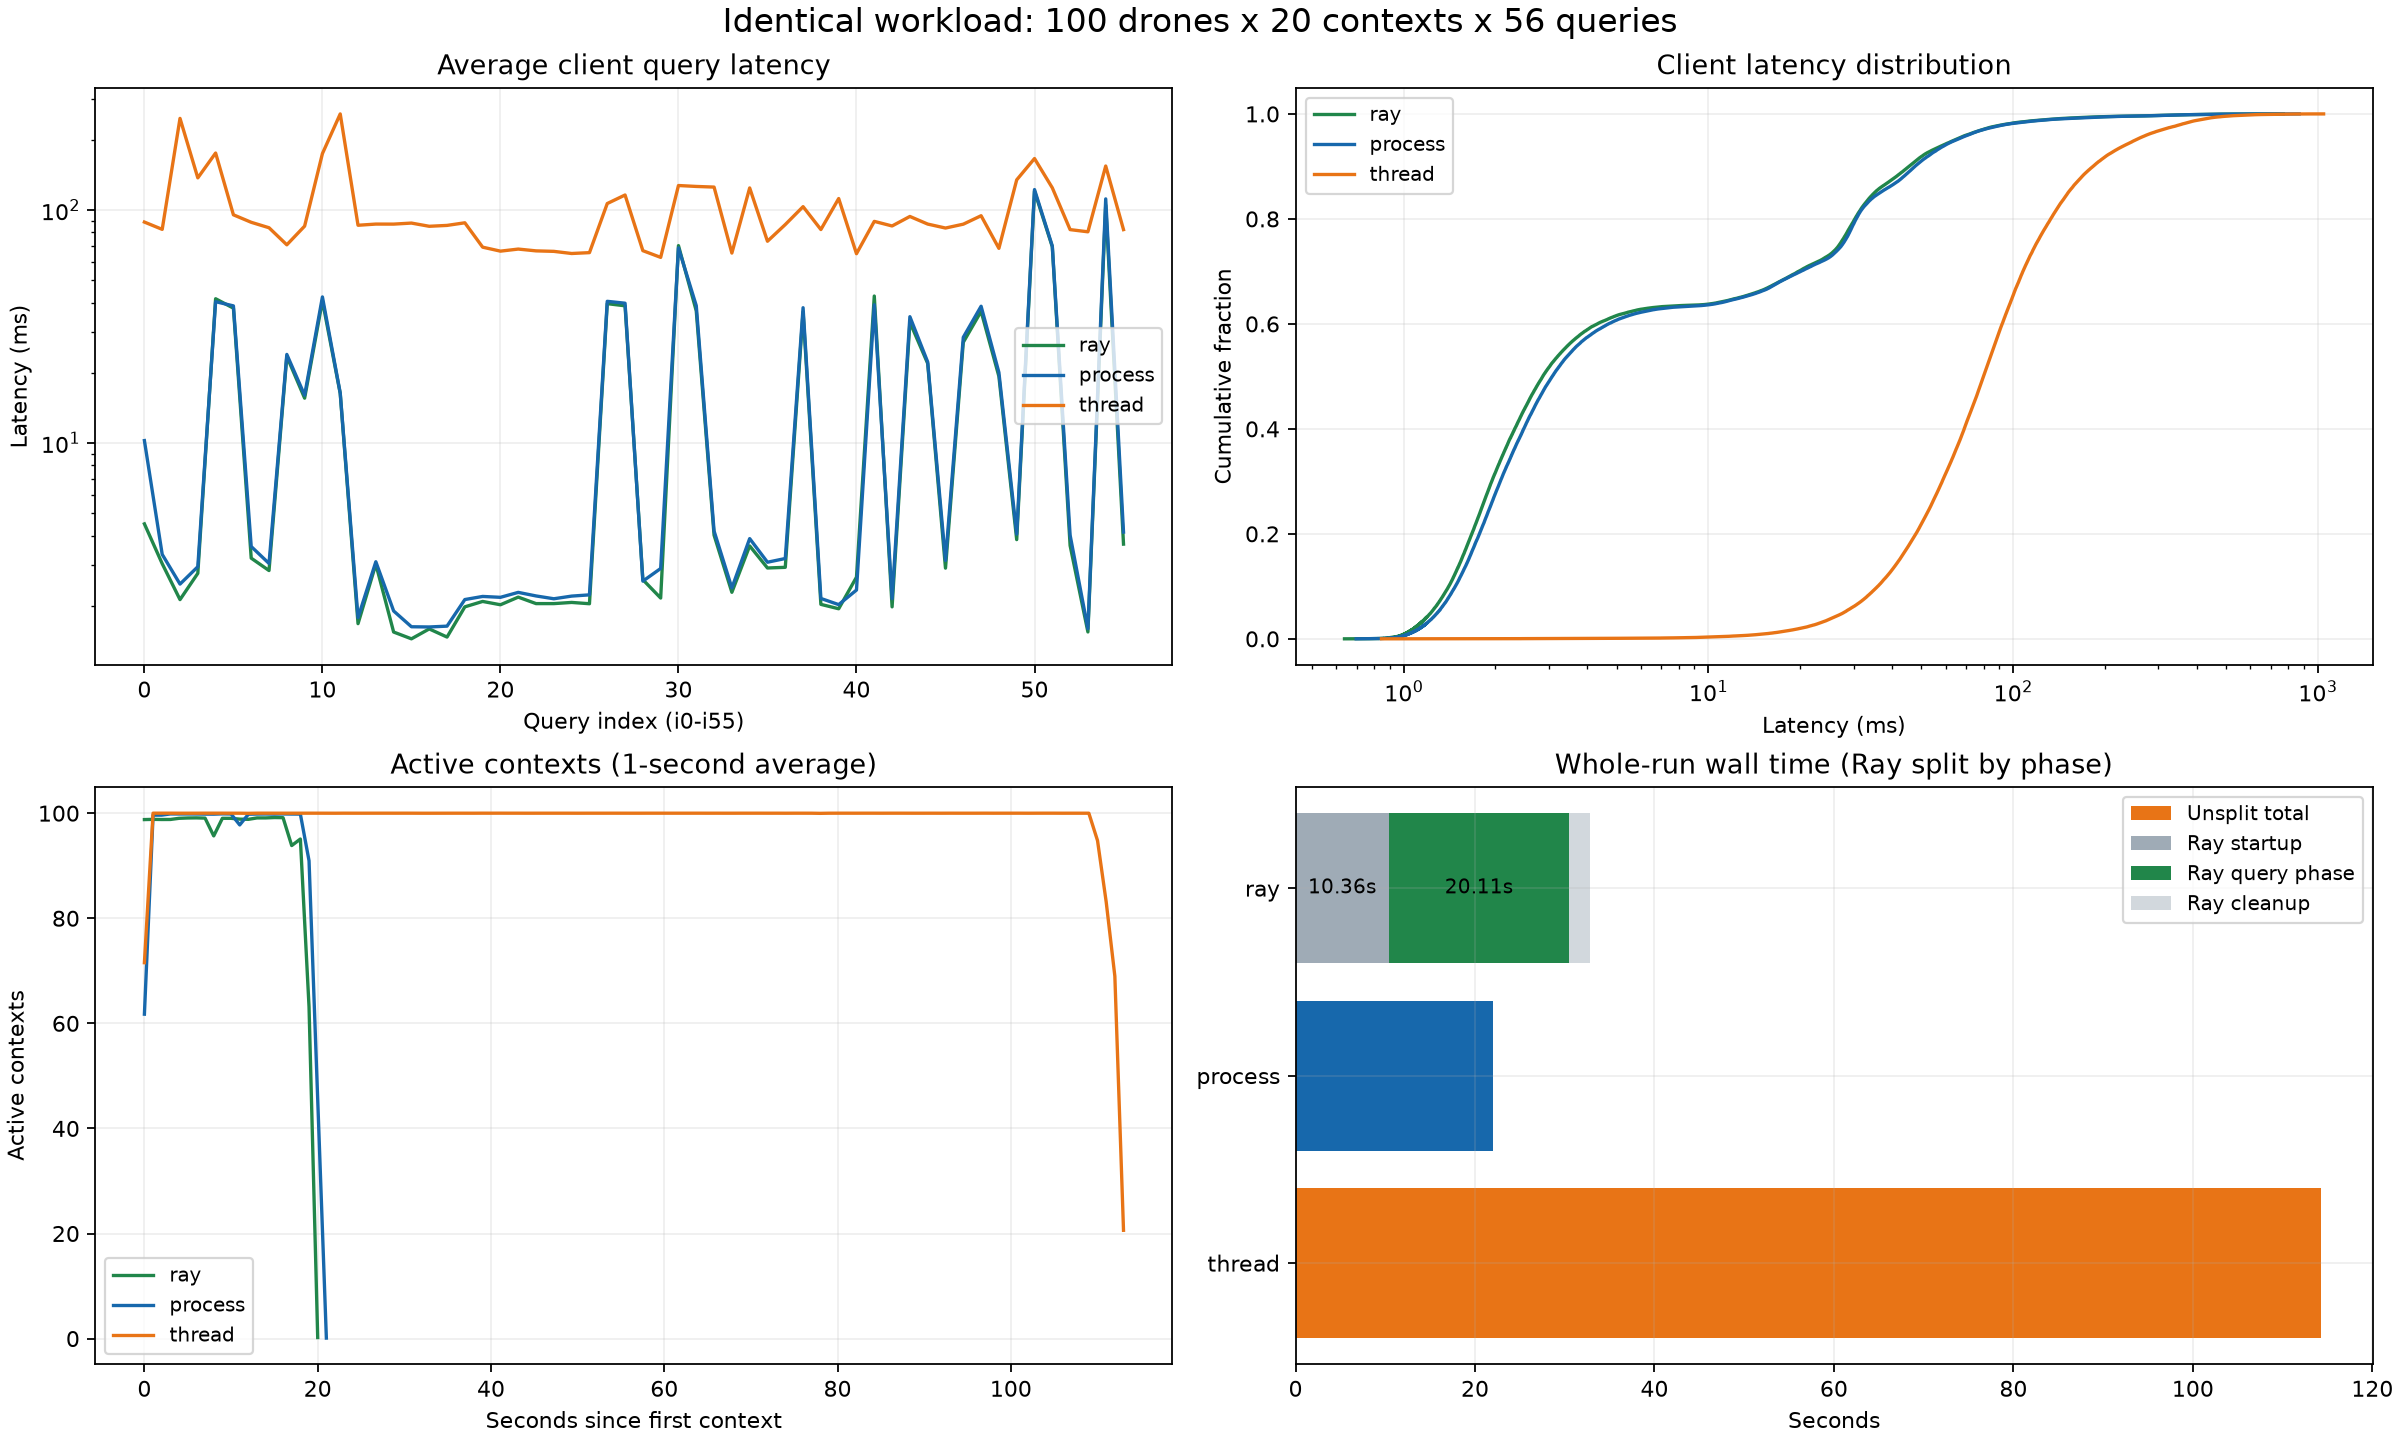

Data behind this chart, as committed beside it:
query_id, ray_avg_ms, ray_p50_ms, ray_p95_ms, ray_p99_ms, ray_total_rows, process_avg_ms, process_p50_ms, process_p95_ms, process_p99_ms, process_total_rows, thread_avg_ms, thread_p50_ms, thread_p95_ms, thread_p99_ms, thread_total_rows, process_over_ray_avg, thread_over_ray_avg, process_57687_avg_ms, process_57687_p95_ms
i0, 4.489, 1.535, 14.59, 97.74, 2000, 10.23, 1.622, 16.43, 263.8, 2000, 88.69, 76.28, 184.7, 356.3, 2000, 2.278, 19.76, 50.13, 57.77
i1, 3.028, 2.505, 5.786, 9.175, 2000, 3.32, 2.641, 5.993, 16.98, 2000, 82.51, 73.15, 165.5, 353.5, 2000, 1.096, 27.25, 1325, 2958
i2, 2.123, 1.896, 3.259, 5.044, 20000, 2.475, 1.986, 3.52, 16.02, 20000, 247.2, 231.2, 432.7, 650.5, 20000, 1.166, 116.4, 1198, 2708
i3, 2.753, 2.404, 4.202, 15.33, 7300, 2.939, 2.504, 4.337, 16.35, 7300, 137.3, 120.8, 280.7, 493.4, 7300, 1.068, 49.86, 75.87, 82.88
i4, 41.56, 35.01, 73.09, 131.8, 11000, 40.37, 35.38, 67.96, 81.85, 11000, 175.5, 158.2, 344, 504.7, 11000, 0.9714, 4.223, 88.67, 202.6
i5, 37.86, 33.86, 62.03, 74.08, 2000, 38.73, 33.55, 64.65, 75.54, 2000, 95.28, 83.95, 174.8, 368.3, 2000, 1.023, 2.517, 53.26, 108.4
i6, 3.198, 2.806, 5.471, 8.761, 2320, 3.588, 3.052, 6.199, 16.17, 2320, 88.48, 77.57, 172.4, 345.5, 2320, 1.122, 27.67, 2807, 5053
i7, 2.83, 2.423, 4.864, 12.89, 2000, 3.035, 2.577, 5.317, 12.44, 2000, 83.84, 74.49, 161.9, 358.2, 2000, 1.073, 29.63, 2652, 4934
i8, 23.5, 21.36, 37.03, 43.23, 0, 23.97, 21.24, 39.86, 49.78, 0, 70.83, 59.91, 145.1, 216.4, 0, 1.02, 3.015, 1114, 2215
i9, 15.55, 13.77, 27.73, 33.62, 2000, 16.01, 13.71, 28.37, 37.75, 2000, 85.19, 76.79, 162.2, 257, 2000, 1.029, 5.478, 25.43, 53.84
i10, 40.73, 36.19, 64.72, 77.49, 10040, 42.31, 37.05, 69.75, 87.83, 10040, 174.5, 144.4, 386.1, 562.9, 10040, 1.039, 4.285, 1091, 2196
i11, 16.28, 14.13, 28.29, 35.67, 20000, 16.36, 14.18, 28.85, 36.51, 20000, 258.3, 239.1, 497.5, 671.3, 20000, 1.005, 15.86, 1549, 2767
i12, 1.674, 1.383, 2.628, 13.69, 2000, 1.776, 1.538, 2.76, 4.851, 2000, 85.93, 76.41, 166.8, 303.9, 2000, 1.061, 51.34, 4.582, 9.406
i13, 3.012, 2.588, 5.361, 15.06, 2000, 3.087, 2.61, 5.486, 14.4, 2000, 86.93, 77.09, 168.8, 337.1, 2000, 1.025, 28.86, 1067, 2161
i14, 1.541, 1.315, 2.505, 4.107, 2000, 1.898, 1.582, 3.367, 6.159, 2000, 86.9, 77.24, 166, 349.2, 2000, 1.232, 56.39, 975, 2022
i15, 1.441, 1.276, 2.273, 3.221, 2040, 1.623, 1.409, 2.564, 3.926, 2040, 87.8, 78.05, 166.4, 294.2, 2040, 1.127, 60.94, 983, 1986
i16, 1.589, 1.301, 2.602, 5.318, 2000, 1.62, 1.41, 2.548, 3.793, 2000, 85.06, 74.37, 166.6, 331.6, 2000, 1.019, 53.53, 987.7, 2054
i17, 1.466, 1.271, 2.277, 3.91, 2000, 1.633, 1.352, 2.819, 4.6, 2000, 85.8, 76.71, 160.5, 322.4, 2000, 1.114, 58.52, 4.479, 9.182
i18, 1.977, 1.734, 3.009, 4.558, 2000, 2.124, 1.849, 3.225, 9.606, 2000, 88.05, 76.75, 174.6, 355.1, 2000, 1.075, 44.55, 4.11, 8.214
i19, 2.085, 1.826, 3.116, 4.949, 0, 2.191, 1.922, 3.321, 6.093, 0, 69.19, 58.53, 147.7, 318.7, 0, 1.051, 33.18, 3.711, 6.803
i20, 2.018, 1.817, 3.121, 4.627, 0, 2.172, 1.88, 3.24, 14.53, 0, 66.53, 56.86, 145.1, 271.3, 0, 1.076, 32.97, 4.111, 6.25
i21, 2.176, 1.911, 3.543, 5.418, 0, 2.281, 1.955, 3.827, 6.547, 0, 67.9, 57.23, 138.9, 337.1, 0, 1.048, 31.21, 5.191, 7.311
i22, 2.041, 1.8, 3.143, 5.419, 0, 2.201, 1.942, 3.502, 6.072, 0, 66.71, 57.49, 135.4, 341.2, 0, 1.079, 32.69, 6.335, 6.96
i23, 2.041, 1.853, 3.1, 4.664, 0, 2.141, 1.894, 3.273, 4.488, 0, 66.38, 57.16, 139, 294.4, 0, 1.049, 32.53, 5.764, 5.808
i24, 2.065, 1.806, 3.21, 5.49, 0, 2.198, 1.89, 3.478, 14.49, 0, 65, 55.64, 135.7, 239.3, 0, 1.065, 31.48, 4.528, 5.439
i25, 2.038, 1.77, 3.129, 5.777, 0, 2.225, 1.908, 3.595, 14.57, 0, 65.55, 57.05, 132.3, 272.5, 0, 1.092, 32.16, 4.056, 5.836
i26, 39.59, 34.31, 69.08, 92.41, 3120, 40.51, 34.43, 69, 81, 3120, 106.5, 80.88, 258.7, 402.8, 3120, 1.023, 2.69, 53.99, 100.9
i27, 38.75, 33.74, 64.91, 85.63, 4100, 39.76, 34.17, 67.34, 80.15, 4100, 115.9, 102.8, 217, 378.7, 4100, 1.026, 2.991, 51.38, 101.6
i28, 2.586, 2.186, 4.174, 15.73, 0, 2.548, 2.167, 3.905, 16.15, 0, 66.84, 56.5, 139.3, 294.1, 0, 0.9856, 25.85, 5.604, 9.334
i29, 2.156, 1.847, 3.478, 9.407, 0, 2.888, 2.21, 7.414, 16.01, 0, 62.55, 54.74, 125.8, 188.3, 0, 1.339, 29.01, 5.829, 13.43
i30, 70.27, 68.36, 101.9, 119.3, 3780, 68.77, 65.29, 107.7, 126, 3780, 127.3, 113.4, 234.8, 406.8, 3780, 0.9786, 1.811, 157, 263
i31, 36.84, 33.28, 57.83, 71.49, 5420, 38.81, 33.62, 65.72, 76.89, 5420, 126.1, 114.2, 226.5, 385.7, 5420, 1.054, 3.424, 52.79, 105.6
i32, 4.016, 3.43, 6.757, 17.57, 6200, 4.184, 3.652, 7.008, 17.45, 6200, 125.3, 107.8, 266.5, 439.5, 6200, 1.042, 31.21, 4669, 9200
i33, 2.282, 1.987, 3.444, 8.179, 0, 2.383, 2.111, 3.674, 5.511, 0, 65.27, 56.83, 132.8, 260.5, 0, 1.044, 28.6, 7.81, 12.1
i34, 3.61, 3.17, 6.11, 11.55, 6140, 3.881, 3.319, 6.741, 16.69, 6140, 124.3, 107, 268.9, 447.7, 6140, 1.075, 34.42, 4593, 9181
i35, 2.902, 2.449, 5.028, 11.33, 780, 3.072, 2.588, 5.325, 15.76, 780, 73.36, 63.24, 152.5, 336.4, 780, 1.059, 25.28, 2500, 4649
i36, 2.921, 2.531, 5.071, 7.744, 2000, 3.187, 2.727, 5.494, 15.96, 2000, 86.53, 75.56, 171.8, 372.4, 2000, 1.091, 29.62, 2613, 4901
i37, 36.51, 32.55, 58.45, 70.35, 2620, 38.03, 33.17, 64.54, 77.36, 2620, 103.3, 89.69, 195.2, 401.7, 2620, 1.041, 2.829, 51.92, 98.67
i38, 2.026, 1.792, 3.19, 5.307, 2000, 2.148, 1.935, 3.372, 5.151, 2000, 82.37, 74.03, 157.6, 298.3, 2000, 1.06, 40.66, 4.486, 9.333
i39, 1.94, 1.726, 3.066, 4.927, 5160, 2.021, 1.827, 3.145, 4.31, 5160, 111.9, 75.93, 321.3, 457.3, 5160, 1.042, 57.69, 3.584, 6.767
i40, 2.651, 1.893, 3.365, 6.902, 0, 2.334, 2.008, 3.576, 15.54, 0, 64.87, 55.4, 131.1, 296.6, 0, 0.8805, 24.47, 4.092, 7.025
i41, 42.68, 32.88, 76.97, 197.3, 1060, 39.16, 33.58, 65.78, 76.62, 1060, 89.29, 76.14, 171.5, 376.8, 1060, 0.9175, 2.092, 50.59, 97.31
i42, 1.977, 1.675, 3.244, 6.278, 2000, 2.143, 1.844, 3.459, 6.759, 2000, 85.33, 74.66, 169.4, 377.2, 2000, 1.084, 43.17, 1881, 3812
i43, 32.95, 29.29, 54.02, 65.2, 1820, 34.8, 30.31, 58.02, 67.4, 1820, 93.73, 82.59, 173.4, 391.4, 1820, 1.056, 2.845, 47.78, 93.35
i44, 21.92, 19.75, 35.43, 43.48, 2000, 22.25, 19.77, 36.44, 46.61, 2000, 86.94, 77.15, 166.8, 304.7, 2000, 1.015, 3.967, 32.45, 63.56
i45, 2.898, 2.437, 5.101, 8.258, 2000, 3.127, 2.697, 5.449, 7.524, 2000, 83.59, 74.13, 162.3, 329.5, 2000, 1.079, 28.85, 4462, 9140
i46, 27.02, 23.63, 45.17, 53.18, 2000, 28.39, 24.24, 48.93, 58.17, 2000, 86.85, 77.37, 160.6, 321.8, 2000, 1.051, 3.214, 41.02, 83.13
i47, 36.68, 32.5, 60.63, 71.9, 2000, 38.59, 33.06, 66.29, 76.76, 2000, 94.41, 84.26, 176.2, 354.3, 2000, 1.052, 2.574, 48.58, 96.4
i48, 19.29, 17.3, 32.04, 39.97, 0, 20.05, 17.57, 33.55, 43.03, 0, 68.4, 57.8, 139.8, 304.3, 0, 1.039, 3.545, 31.5, 65.02
i49, 3.841, 3.35, 6.472, 16.76, 7560, 4.054, 3.558, 6.776, 16.81, 7560, 134.6, 115.3, 297.3, 457.1, 7560, 1.055, 35.04, 4534, 9154
i50, 120.4, 43.74, 420.7, 544.3, 3120, 122.3, 46.19, 439, 562.8, 3120, 166.2, 89.43, 503.1, 673.3, 3120, 1.015, 1.38, 166.7, 679.3
i51, 69.46, 67.27, 102, 122.3, 3780, 69.96, 66.86, 109.9, 130.8, 3780, 124.4, 110.2, 228, 441, 3780, 1.007, 1.791, 119.9, 241.3
i52, 3.623, 3.092, 6.471, 16.6, 2000, 4.015, 3.409, 7.184, 18.06, 2000, 82.3, 70.99, 161, 361, 2000, 1.108, 22.72, 1153, 2368
i53, 1.542, 1.334, 2.583, 3.893, 2000, 1.593, 1.408, 2.641, 3.761, 2000, 80.55, 71.19, 156.9, 345.1, 2000, 1.033, 52.23, 961.2, 1964
i54, 104.8, 96.97, 198.9, 263.9, 3780, 111.5, 100.6, 214.8, 293.3, 3780, 154.3, 140.3, 287.8, 463.1, 3780, 1.064, 1.473, 145.2, 325.4
i55, 3.675, 3.078, 6.802, 16.66, 2000, 4.138, 3.489, 7.627, 17.3, 2000, 82.3, 71.91, 160.2, 353.6, 2000, 1.126, 22.4, 1032, 2102
